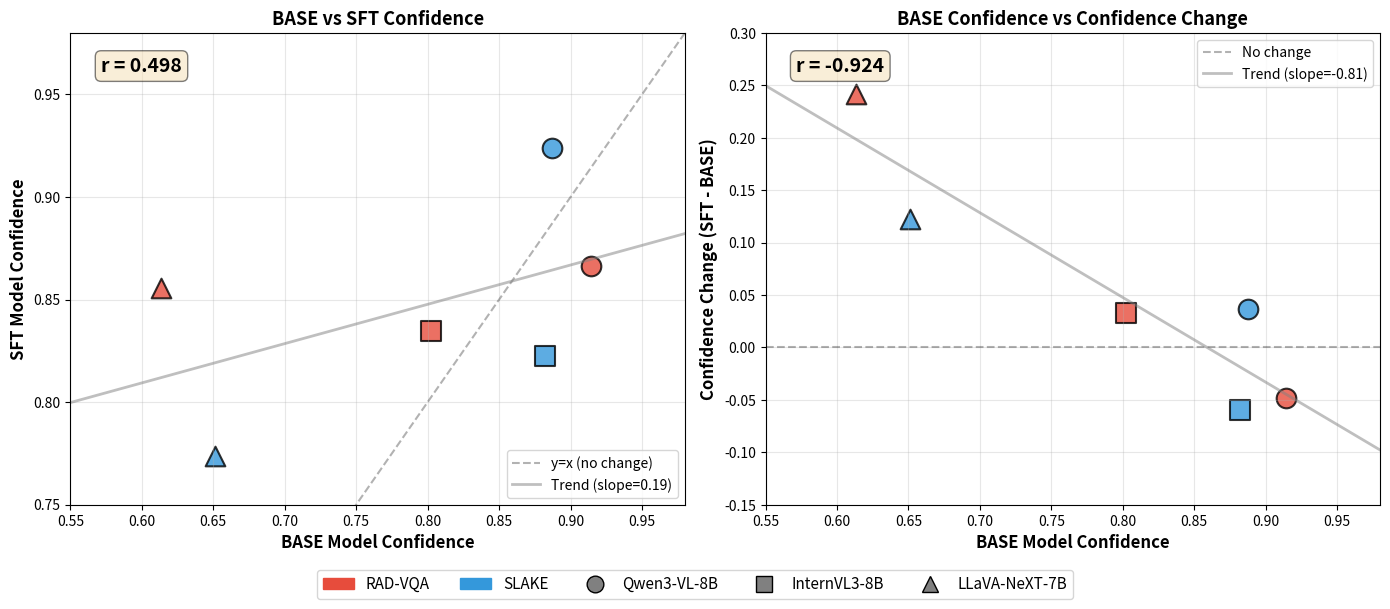

The matplotlib source for this figure:
#!/usr/bin/env python3
"""
Generate scatter plot of BASE vs SFT confidence.

Color = Dataset (RAD-VQA: Red, SLAKE: Blue)
Shape = Model (Qwen: Circle, InternVL: Square, LLaVA: Triangle)

Usage:
    python scripts/plot_confidence_correlation.py --output ./figures/confidence_correlation.png
"""

import argparse
import os
import numpy as np
import matplotlib.pyplot as plt
import matplotlib.patches as mpatches
from matplotlib.lines import Line2D


# Hardcoded data from evaluation results
DATA = [
    {"model": "Qwen3-VL-8B", "dataset": "RAD-VQA", "base_conf": 0.9145, "sft_conf": 0.8664},
    {"model": "InternVL3-8B", "dataset": "RAD-VQA", "base_conf": 0.8023, "sft_conf": 0.8347},
    {"model": "LLaVA-NeXT-7B", "dataset": "RAD-VQA", "base_conf": 0.6136, "sft_conf": 0.8557},
    {"model": "Qwen3-VL-8B", "dataset": "SLAKE", "base_conf": 0.8873, "sft_conf": 0.9237},
    {"model": "InternVL3-8B", "dataset": "SLAKE", "base_conf": 0.8823, "sft_conf": 0.8224},
    {"model": "LLaVA-NeXT-7B", "dataset": "SLAKE", "base_conf": 0.6509, "sft_conf": 0.7738},
]

# Color = Dataset
DATASET_COLORS = {
    "RAD-VQA": "#E74C3C",    # Red
    "SLAKE": "#3498DB",       # Blue
}

# Shape = Model
MODEL_MARKERS = {
    "Qwen3-VL-8B": "o",       # Circle
    "InternVL3-8B": "s",      # Square
    "LLaVA-NeXT-7B": "^",     # Triangle
}


def create_scatter_plot(output_path: str):
    """Create scatter plot of BASE vs SFT confidence."""
    
    # Compute delta conf
    for d in DATA:
        d["delta_conf"] = d["sft_conf"] - d["base_conf"]
    
    # Setup plot
    fig, axes = plt.subplots(1, 2, figsize=(14, 6))
    
    base_confs = [d["base_conf"] for d in DATA]
    sft_confs = [d["sft_conf"] for d in DATA]
    delta_confs = [d["delta_conf"] for d in DATA]
    
    # =========================================================================
    # Plot 1: BASE Conf vs SFT Conf
    # =========================================================================
    ax1 = axes[0]
    
    for d in DATA:
        color = DATASET_COLORS[d["dataset"]]
        marker = MODEL_MARKERS[d["model"]]
        
        ax1.scatter(d["base_conf"], d["sft_conf"], 
                   c=color, marker=marker, s=200, alpha=0.8,
                   edgecolors='black', linewidths=1.5)
    
    # Diagonal line (y=x)
    ax1.plot([0.4, 1.0], [0.4, 1.0], 'k--', alpha=0.3, label='y=x (no change)')
    
    # Regression line
    z = np.polyfit(base_confs, sft_confs, 1)
    p = np.poly1d(z)
    x_line = np.linspace(0.5, 1.0, 100)
    ax1.plot(x_line, p(x_line), 'gray', linestyle='-', alpha=0.5, linewidth=2, label=f'Trend (slope={z[0]:.2f})')
    
    # Correlation
    corr = np.corrcoef(base_confs, sft_confs)[0, 1]
    ax1.text(0.05, 0.95, f'r = {corr:.3f}', transform=ax1.transAxes, 
            fontsize=14, fontweight='bold', verticalalignment='top',
            bbox=dict(boxstyle='round', facecolor='wheat', alpha=0.5))
    
    ax1.set_xlabel('BASE Model Confidence', fontsize=12, fontweight='bold')
    ax1.set_ylabel('SFT Model Confidence', fontsize=12, fontweight='bold')
    ax1.set_title('BASE vs SFT Confidence', fontsize=13, fontweight='bold')
    ax1.set_xlim(0.55, 0.98)
    ax1.set_ylim(0.75, 0.98)
    ax1.grid(True, alpha=0.3)
    ax1.legend(loc='lower right', fontsize=10)
    
    # =========================================================================
    # Plot 2: BASE Conf vs Δ Conf (Confidence Change)
    # =========================================================================
    ax2 = axes[1]
    
    for d in DATA:
        color = DATASET_COLORS[d["dataset"]]
        marker = MODEL_MARKERS[d["model"]]
        
        ax2.scatter(d["base_conf"], d["delta_conf"], 
                   c=color, marker=marker, s=200, alpha=0.8,
                   edgecolors='black', linewidths=1.5)
    
    # Zero line
    ax2.axhline(y=0, color='black', linestyle='--', alpha=0.3, label='No change')
    
    # Regression line
    z2 = np.polyfit(base_confs, delta_confs, 1)
    p2 = np.poly1d(z2)
    ax2.plot(x_line, p2(x_line), 'gray', linestyle='-', alpha=0.5, linewidth=2, label=f'Trend (slope={z2[0]:.2f})')
    
    # Correlation
    corr2 = np.corrcoef(base_confs, delta_confs)[0, 1]
    ax2.text(0.05, 0.95, f'r = {corr2:.3f}', transform=ax2.transAxes, 
            fontsize=14, fontweight='bold', verticalalignment='top',
            bbox=dict(boxstyle='round', facecolor='wheat', alpha=0.5))
    
    ax2.set_xlabel('BASE Model Confidence', fontsize=12, fontweight='bold')
    ax2.set_ylabel('Confidence Change (SFT - BASE)', fontsize=12, fontweight='bold')
    ax2.set_title('BASE Confidence vs Confidence Change', fontsize=13, fontweight='bold')
    ax2.set_xlim(0.55, 0.98)
    ax2.set_ylim(-0.15, 0.30)
    ax2.grid(True, alpha=0.3)
    ax2.legend(loc='upper right', fontsize=10)
    
    # =========================================================================
    # Shared Legend: Color = Dataset, Shape = Model
    # =========================================================================
    legend_elements = [
        # Datasets (colors)
        mpatches.Patch(color=DATASET_COLORS["RAD-VQA"], label='RAD-VQA'),
        mpatches.Patch(color=DATASET_COLORS["SLAKE"], label='SLAKE'),
        # Models (shapes)
        Line2D([0], [0], marker='o', color='w', markerfacecolor='gray', 
               markeredgecolor='black', markersize=12, label='Qwen3-VL-8B'),
        Line2D([0], [0], marker='s', color='w', markerfacecolor='gray', 
               markeredgecolor='black', markersize=12, label='InternVL3-8B'),
        Line2D([0], [0], marker='^', color='w', markerfacecolor='gray', 
               markeredgecolor='black', markersize=12, label='LLaVA-NeXT-7B'),
    ]
    fig.legend(handles=legend_elements, loc='lower center', ncol=5, 
               bbox_to_anchor=(0.5, -0.02), fontsize=11)
    
    plt.tight_layout()
    plt.subplots_adjust(bottom=0.15)
    
    # Save
    os.makedirs(os.path.dirname(output_path) if os.path.dirname(output_path) else '.', exist_ok=True)
    plt.savefig(output_path, dpi=150, bbox_inches='tight', facecolor='white')
    print(f"Saved: {output_path}")
    
    # Also save as PDF for paper
    pdf_path = output_path.rsplit('.', 1)[0] + '.pdf'
    plt.savefig(pdf_path, bbox_inches='tight', facecolor='white')
    print(f"Saved: {pdf_path}")
    
    plt.close()
    
    # Print summary
    print("\n" + "=" * 60)
    print("SUMMARY")
    print("=" * 60)
    print(f"BASE Conf vs SFT Conf correlation:  r = {corr:.3f}")
    print(f"BASE Conf vs Δ Conf correlation:    r = {corr2:.3f}")
    print(f"\nBASE Conf range: [{min(base_confs):.3f}, {max(base_confs):.3f}] (spread: {max(base_confs)-min(base_confs):.3f})")
    print(f"SFT Conf range:  [{min(sft_confs):.3f}, {max(sft_confs):.3f}] (spread: {max(sft_confs)-min(sft_confs):.3f})")
    print(f"\n→ SFT reduces confidence spread by {(max(base_confs)-min(base_confs)) - (max(sft_confs)-min(sft_confs)):.3f}")


def main():
    parser = argparse.ArgumentParser()
    parser.add_argument("--output", type=str, default="./figures/confidence_correlation.png")
    args = parser.parse_args()
    
    create_scatter_plot(args.output)


if __name__ == "__main__":
    main()
